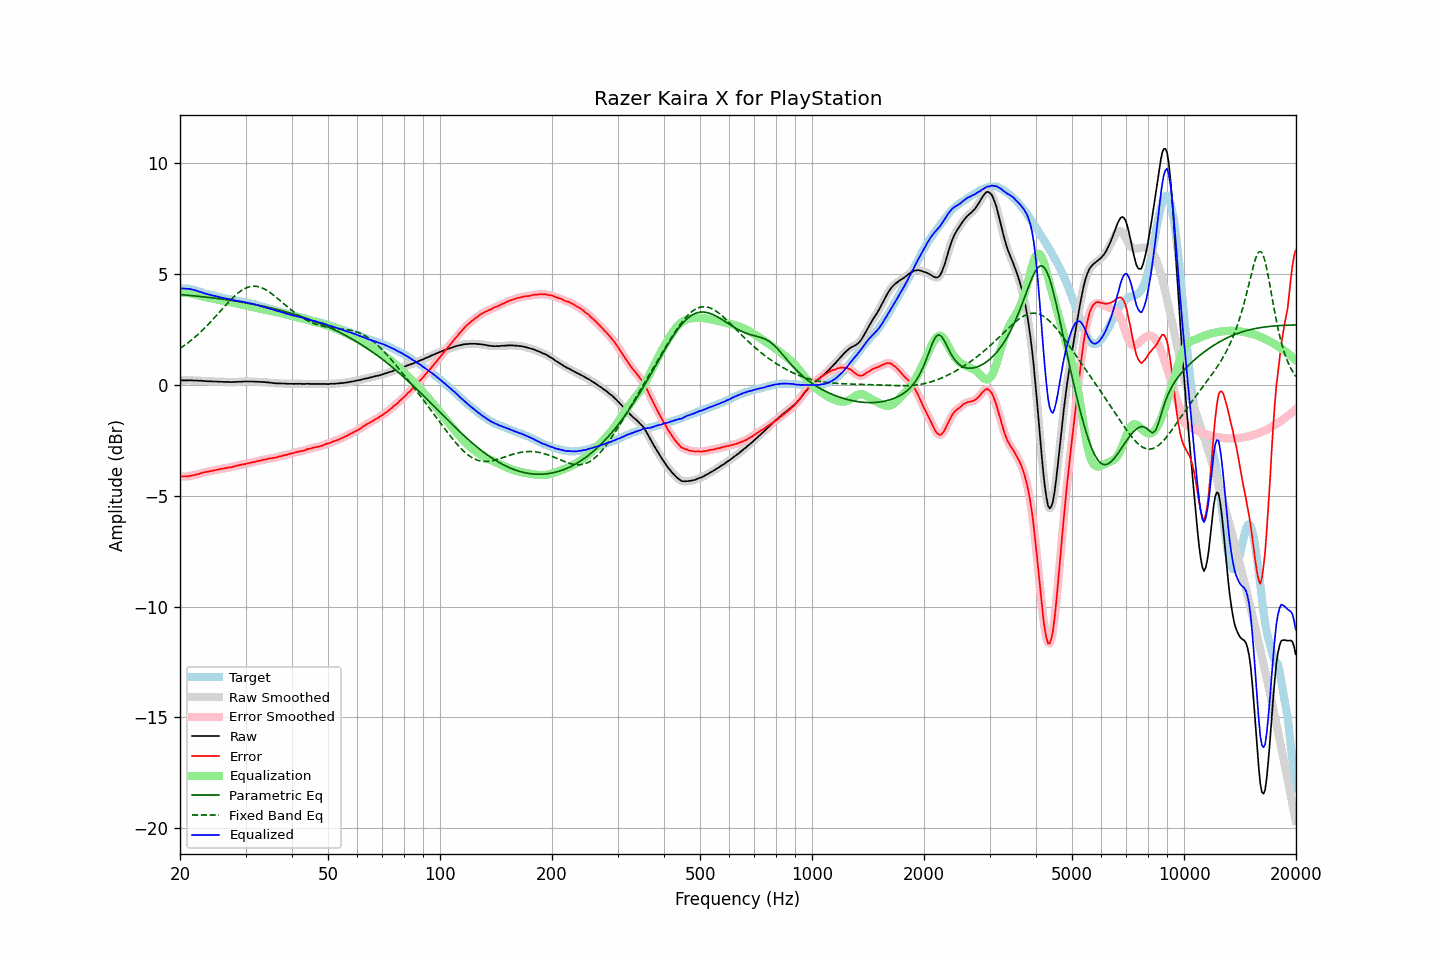

Source data for this figure (header and first rows):
frequency, raw, error, smoothed, error_smoothed, equalization, parametric_eq, fixed_band_eq, equalized_raw, equalized_smoothed, target
20.00, 0.19, -4.14, 0.19, -4.14, 4.14, 4.06, 1.63, 4.33, 4.33, 4.33
20.20, 0.19, -4.14, 0.19, -4.14, 4.14, 4.05, 1.68, 4.33, 4.33, 4.33
20.40, 0.19, -4.14, 0.19, -4.14, 4.14, 4.05, 1.73, 4.33, 4.33, 4.33
20.61, 0.19, -4.14, 0.19, -4.14, 4.14, 4.04, 1.78, 4.33, 4.33, 4.33
20.81, 0.19, -4.14, 0.19, -4.14, 4.13, 4.04, 1.83, 4.32, 4.33, 4.33
21.02, 0.19, -4.14, 0.19, -4.13, 4.13, 4.03, 1.89, 4.32, 4.32, 4.33
21.23, 0.20, -4.11, 0.19, -4.12, 4.12, 4.02, 1.95, 4.32, 4.31, 4.31
21.44, 0.19, -4.11, 0.19, -4.10, 4.11, 4.01, 2.00, 4.30, 4.30, 4.30
21.66, 0.19, -4.09, 0.19, -4.09, 4.09, 4.01, 2.06, 4.28, 4.28, 4.28
21.87, 0.18, -4.08, 0.19, -4.07, 4.07, 4.00, 2.12, 4.25, 4.26, 4.26
22.09, 0.19, -4.06, 0.18, -4.06, 4.05, 3.99, 2.19, 4.25, 4.24, 4.25
22.31, 0.18, -4.03, 0.18, -4.04, 4.03, 3.99, 2.25, 4.22, 4.22, 4.22
22.54, 0.17, -4.02, 0.18, -4.02, 4.01, 3.98, 2.32, 4.19, 4.19, 4.20
22.76, 0.18, -3.99, 0.17, -4.00, 4.00, 3.97, 2.39, 4.18, 4.17, 4.17
22.99, 0.17, -3.97, 0.17, -3.97, 3.98, 3.96, 2.45, 4.15, 4.15, 4.14
23.22, 0.16, -3.95, 0.16, -3.95, 3.96, 3.96, 2.53, 4.12, 4.12, 4.11
23.45, 0.16, -3.93, 0.16, -3.94, 3.94, 3.95, 2.60, 4.10, 4.10, 4.09
23.69, 0.15, -3.93, 0.15, -3.92, 3.93, 3.94, 2.67, 4.08, 4.08, 4.08
23.92, 0.15, -3.91, 0.15, -3.91, 3.91, 3.93, 2.75, 4.06, 4.06, 4.06
24.16, 0.15, -3.90, 0.15, -3.90, 3.89, 3.92, 2.83, 4.05, 4.04, 4.05
24.40, 0.14, -3.89, 0.14, -3.88, 3.88, 3.91, 2.90, 4.02, 4.02, 4.03
24.65, 0.14, -3.87, 0.14, -3.87, 3.87, 3.90, 2.98, 4.01, 4.01, 4.01
24.89, 0.14, -3.85, 0.14, -3.85, 3.85, 3.90, 3.06, 3.99, 3.99, 3.99
25.14, 0.14, -3.84, 0.14, -3.84, 3.84, 3.89, 3.14, 3.98, 3.97, 3.98
25.39, 0.13, -3.82, 0.13, -3.82, 3.82, 3.88, 3.22, 3.95, 3.96, 3.95
25.65, 0.13, -3.81, 0.13, -3.81, 3.81, 3.87, 3.31, 3.94, 3.94, 3.94
25.91, 0.13, -3.78, 0.13, -3.79, 3.79, 3.86, 3.39, 3.92, 3.92, 3.91
26.16, 0.12, -3.78, 0.12, -3.78, 3.78, 3.85, 3.47, 3.90, 3.90, 3.90
26.43, 0.12, -3.77, 0.12, -3.76, 3.77, 3.84, 3.55, 3.89, 3.89, 3.89
26.69, 0.12, -3.75, 0.12, -3.75, 3.75, 3.83, 3.63, 3.87, 3.87, 3.87
26.96, 0.12, -3.74, 0.12, -3.74, 3.74, 3.82, 3.71, 3.86, 3.86, 3.86
27.23, 0.12, -3.73, 0.12, -3.73, 3.73, 3.81, 3.78, 3.85, 3.84, 3.85
27.50, 0.11, -3.72, 0.12, -3.72, 3.71, 3.80, 3.86, 3.82, 3.83, 3.84
27.77, 0.12, -3.69, 0.12, -3.70, 3.70, 3.78, 3.93, 3.82, 3.81, 3.81
28.05, 0.12, -3.68, 0.12, -3.68, 3.68, 3.77, 4.00, 3.80, 3.80, 3.80
28.33, 0.12, -3.66, 0.12, -3.66, 3.66, 3.76, 4.06, 3.78, 3.79, 3.78
28.62, 0.13, -3.64, 0.13, -3.64, 3.65, 3.75, 4.12, 3.78, 3.77, 3.77
28.90, 0.13, -3.63, 0.13, -3.62, 3.63, 3.74, 4.18, 3.76, 3.76, 3.76
29.19, 0.13, -3.61, 0.13, -3.61, 3.61, 3.73, 4.23, 3.74, 3.75, 3.74
29.48, 0.14, -3.59, 0.14, -3.60, 3.59, 3.71, 4.28, 3.74, 3.73, 3.73
29.78, 0.14, -3.58, 0.14, -3.58, 3.58, 3.70, 4.32, 3.72, 3.72, 3.72
30.08, 0.14, -3.57, 0.14, -3.57, 3.56, 3.69, 4.36, 3.71, 3.71, 3.71
30.38, 0.14, -3.55, 0.14, -3.55, 3.55, 3.67, 4.39, 3.69, 3.69, 3.69
30.68, 0.14, -3.54, 0.14, -3.53, 3.53, 3.66, 4.41, 3.68, 3.68, 3.68
30.99, 0.14, -3.51, 0.14, -3.52, 3.52, 3.65, 4.43, 3.66, 3.66, 3.66
31.30, 0.14, -3.50, 0.14, -3.50, 3.50, 3.63, 4.43, 3.64, 3.64, 3.64
31.61, 0.14, -3.49, 0.14, -3.49, 3.49, 3.62, 4.44, 3.63, 3.62, 3.63
31.93, 0.13, -3.48, 0.14, -3.47, 3.47, 3.61, 4.43, 3.60, 3.61, 3.61
32.24, 0.13, -3.45, 0.13, -3.45, 3.45, 3.59, 4.43, 3.58, 3.58, 3.58
32.57, 0.13, -3.43, 0.13, -3.44, 3.44, 3.58, 4.41, 3.57, 3.56, 3.56
32.89, 0.12, -3.43, 0.12, -3.42, 3.42, 3.56, 4.39, 3.54, 3.54, 3.55
33.22, 0.12, -3.40, 0.12, -3.40, 3.40, 3.55, 4.36, 3.52, 3.52, 3.52
33.55, 0.12, -3.38, 0.12, -3.39, 3.39, 3.53, 4.33, 3.51, 3.50, 3.51
33.89, 0.11, -3.37, 0.11, -3.37, 3.37, 3.51, 4.29, 3.48, 3.48, 3.48
34.23, 0.10, -3.36, 0.10, -3.35, 3.36, 3.50, 4.25, 3.46, 3.46, 3.46
34.57, 0.10, -3.34, 0.10, -3.34, 3.34, 3.48, 4.20, 3.44, 3.44, 3.44
34.92, 0.09, -3.32, 0.09, -3.33, 3.33, 3.46, 4.15, 3.42, 3.42, 3.41
35.27, 0.08, -3.32, 0.08, -3.31, 3.32, 3.45, 4.10, 3.40, 3.40, 3.40
35.62, 0.07, -3.31, 0.07, -3.30, 3.30, 3.43, 4.05, 3.37, 3.37, 3.38
35.97, 0.06, -3.29, 0.06, -3.29, 3.29, 3.41, 3.99, 3.35, 3.35, 3.35
... 635 more rows
